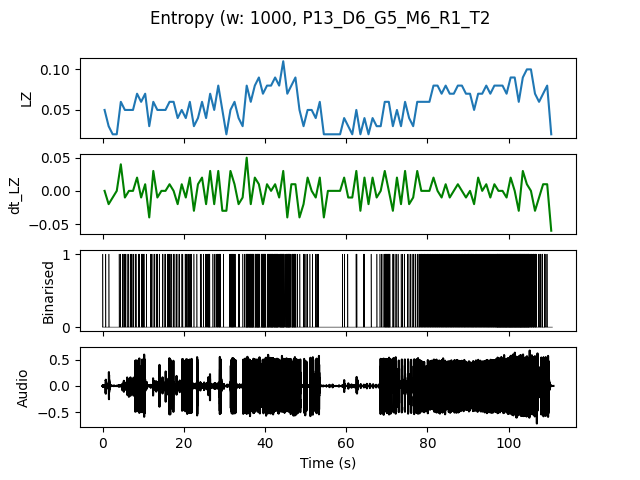

The table this chart was drawn from, first rows:
, t0, LZ, dt_LZ, IOI
0.0, 0.0, 0.04983, 0.0, 0.5
1.0, 1.0, 0.0299, -0.01993, 1.0
2.0, 2.0, 0.01993, -0.009966, 0.0
3.0, 3.0, 0.01993, 0.0, 0.0
4.0, 4.0, 0.05979, 0.03986, 0.3333
5.0, 5.0, 0.04983, -0.009966, 0.3333
6.0, 6.0, 0.04983, 0.0, 0.3333
7.0, 7.0, 0.04983, 0.0, 0.3333
8.0, 8.0, 0.06976, 0.01993, 0.3333
9.0, 9.0, 0.05979, -0.009966, 0.25
10.0, 10.0, 0.06976, 0.009966, 0.3333
11.0, 11.0, 0.0299, -0.03986, 1.0
12.0, 12.0, 0.05979, 0.0299, 0.3333
13.0, 13.0, 0.04983, -0.009966, 0.3333
14.0, 14.0, 0.04983, 0.0, 0.5
15.0, 15.0, 0.04983, 0.0, 0.3333
16.0, 16.0, 0.05979, 0.009966, 0.3333
17.0, 17.0, 0.05979, 0.0, 0.3333
18.0, 18.0, 0.03986, -0.01993, 0.5
19.0, 19.0, 0.04983, 0.009966, 0.3333
20.0, 20.0, 0.03986, -0.009966, 0.3333
21.0, 21.0, 0.05979, 0.01993, 0.25
22.0, 22.0, 0.0299, -0.0299, 1.0
23.0, 23.0, 0.03986, 0.009966, 1.0
24.0, 24.0, 0.05979, 0.01993, 0.3333
25.0, 25.0, 0.03986, -0.01993, 0.3333
26.0, 26.0, 0.06976, 0.0299, 0.25
27.0, 27.0, 0.04983, -0.01993, 0.5
28.0, 28.0, 0.07973, 0.0299, 0.1667
29.0, 29.0, 0.04983, -0.0299, 0.5
30.0, 30.0, 0.01993, -0.0299, 0.0
31.0, 31.0, 0.04983, 0.0299, 0.2
32.0, 32.0, 0.05979, 0.009966, 0.2
33.0, 33.0, 0.03986, -0.01993, 0.5
34.0, 34.0, 0.0299, -0.009966, 1.0
35.0, 35.0, 0.07973, 0.04983, 0.125
36.0, 36.0, 0.05979, -0.01993, 0.1
37.0, 37.0, 0.07973, 0.01993, 0.1429
38.0, 38.0, 0.08969, 0.009966, 0.1111
39.0, 39.0, 0.06976, -0.01993, 0.1
40.0, 40.0, 0.07973, 0.009966, 0.1429
41.0, 41.0, 0.07973, 0.0, 0.1111
42.0, 42.0, 0.08969, 0.009966, 0.1
43.0, 43.0, 0.07973, -0.009966, 0.1429
44.0, 44.0, 0.1096, 0.0299, 0.1
45.0, 45.0, 0.06976, -0.03986, 0.1111
46.0, 46.0, 0.07973, 0.009966, 0.1429
47.0, 47.0, 0.08969, 0.009966, 0.1429
48.0, 48.0, 0.04983, -0.03986, 0.5
49.0, 49.0, 0.0299, -0.01993, 0.5
50.0, 50.0, 0.04983, 0.01993, 0.5
51.0, 51.0, 0.04983, 0.0, 0.5
52.0, 52.0, 0.03986, -0.009966, 0.5
53.0, 53.0, 0.05979, 0.01993, 0.5
54.0, 54.0, 0.01993, -0.03986, 0.0
55.0, 55.0, 0.01993, 0.0, 0.0
56.0, 56.0, 0.01993, 0.0, 0.0
57.0, 57.0, 0.01993, 0.0, 0.0
58.0, 58.0, 0.01993, 0.0, 0.0
59.0, 59.0, 0.03986, 0.01993, 0.5
... 51 more rows
